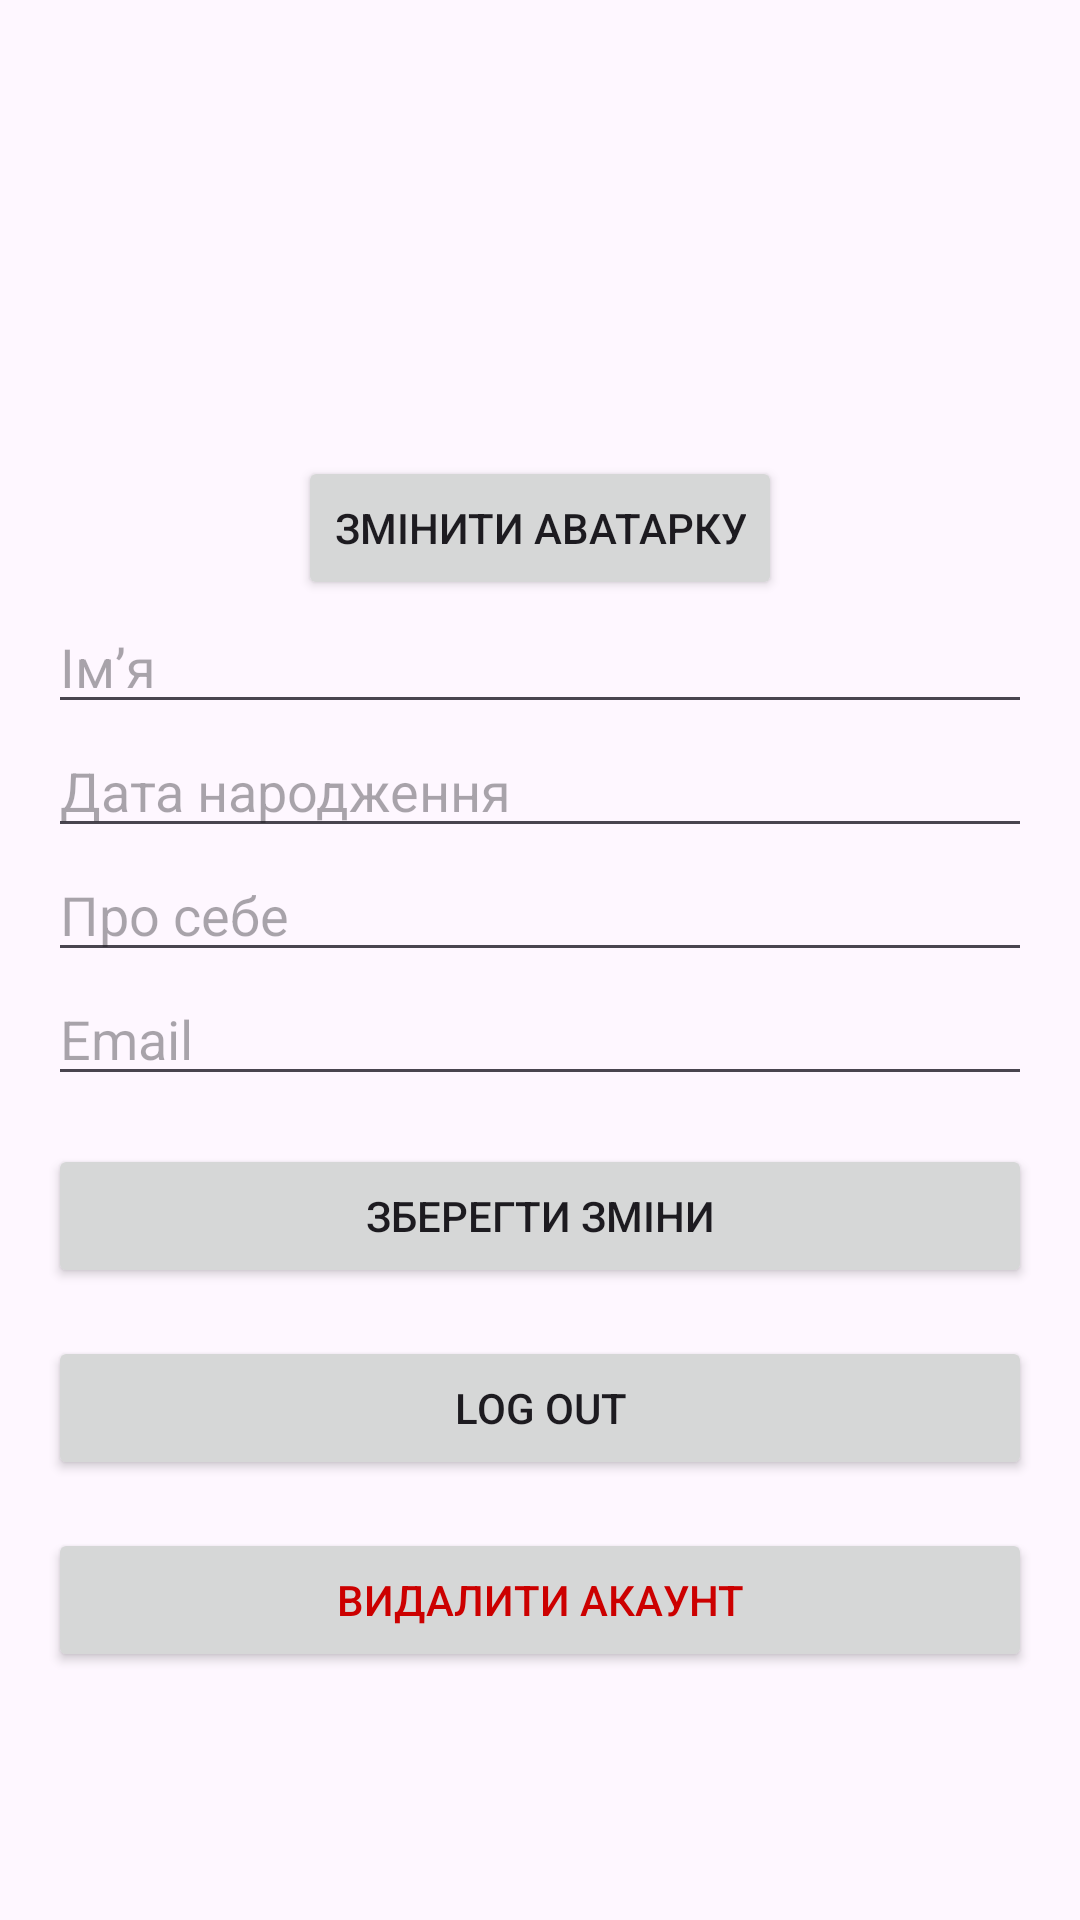

The Android layout XML behind this screen, and the referenced resources:
<!-- AndroidManifest.xml: application theme Theme.PracticeAndroidStudio -->
<!-- res/layout/fragment_profile.xml -->
<?xml version="1.0" encoding="utf-8"?>
<ScrollView xmlns:android="http://schemas.android.com/apk/res/android"
    android:id="@+id/scrollViewProfile"
    android:layout_width="match_parent"
    android:layout_height="match_parent"
    android:padding="16dp"
    android:layout_marginTop="50dp">

    <LinearLayout
        android:layout_width="match_parent"
        android:layout_height="wrap_content"
        android:orientation="vertical"
        android:gravity="center_horizontal">

        <ImageView
            android:id="@+id/ivAvatar"
            android:layout_width="120dp"
            android:layout_height="120dp"
            android:src="@android:drawable/sym_def_app_icon"
            android:scaleType="centerCrop"
            android:layout_marginBottom="16dp" />

        <Button
            android:id="@+id/btnEditAvatar"
            android:layout_width="wrap_content"
            android:layout_height="wrap_content"
            android:text="Змінити аватарку" />

        <EditText
            android:id="@+id/etNameProfile"
            android:layout_width="match_parent"
            android:layout_height="wrap_content"
            android:hint="Ім’я" />

        <EditText
            android:id="@+id/etDOBProfile"
            android:layout_width="match_parent"
            android:layout_height="wrap_content"
            android:hint="Дата народження" />

        <EditText
            android:id="@+id/etAboutProfile"
            android:layout_width="match_parent"
            android:layout_height="wrap_content"
            android:hint="Про себе" />

        <EditText
            android:id="@+id/etEmailProfile"
            android:layout_width="match_parent"
            android:layout_height="wrap_content"
            android:hint="Email"
            android:inputType="textEmailAddress" />

        <Button
            android:id="@+id/btnSaveProfile"
            android:layout_width="match_parent"
            android:layout_height="wrap_content"
            android:text="Зберегти зміни"
            android:layout_marginTop="16dp" />

        <Button
            android:id="@+id/btnLogout"
            android:layout_width="match_parent"
            android:layout_height="wrap_content"
            android:text="Log Out"
            android:layout_marginTop="16dp" />

        <Button
            android:id="@+id/btnDeleteUser"
            android:layout_width="match_parent"
            android:layout_height="wrap_content"
            android:text="Видалити акаунт"
            android:layout_marginTop="16dp"
            android:textColor="@android:color/holo_red_dark" />
    </LinearLayout>
</ScrollView>
<!-- resources referenced by this layout -->
<resources>
  <style name="Theme.PracticeAndroidStudio" parent="Base.Theme.PracticeAndroidStudio" />
  <style name="Base.Theme.PracticeAndroidStudio" parent="Theme.Material3.DayNight.NoActionBar">
          
          
          <item name="colorPrimary">@color/green_500</item>
          <item name="colorPrimaryContainer">@color/green_700</item>
          <item name="colorOnPrimary">@color/white</item>
      </style>
  <color name="green_500">#4CAF50</color>
  <color name="green_700">#388E3C</color>
  <color name="white">#FFFFFFFF</color>
</resources>
